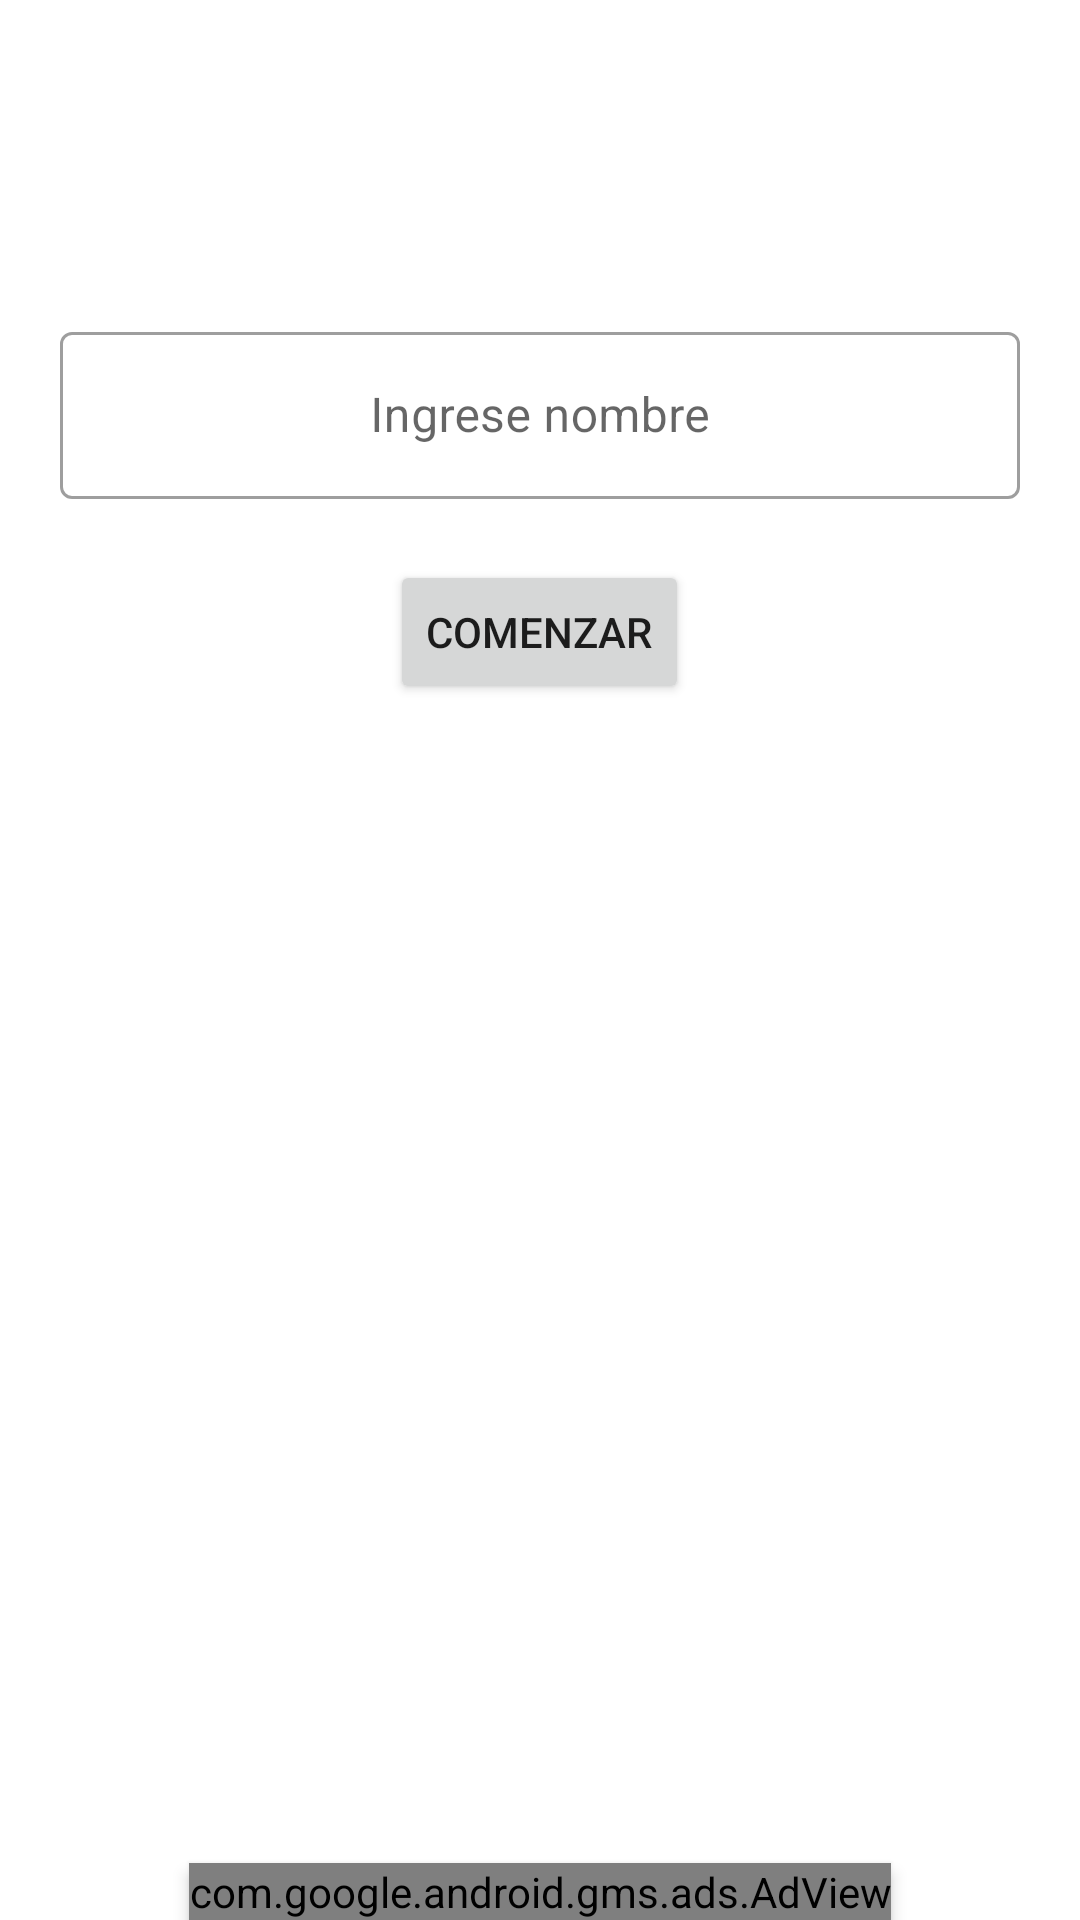

The Android layout XML behind this screen, and the referenced resources:
<!-- AndroidManifest.xml: application theme Theme.JuegoDeAritmética -->
<!-- res/layout/activity_main.xml -->
<?xml version="1.0" encoding="utf-8"?>
<androidx.constraintlayout.widget.ConstraintLayout xmlns:android="http://schemas.android.com/apk/res/android"
    xmlns:app="http://schemas.android.com/apk/res-auto"
    xmlns:tools="http://schemas.android.com/tools"
    android:layout_width="match_parent"
    android:layout_height="match_parent"
    tools:context=".MainActivity">

    

    <LinearLayout
        android:id="@+id/linearLayout"
        android:layout_width="match_parent"
        android:layout_height="wrap_content"
        android:background="@color/white"
        android:gravity="center"
        android:orientation="vertical"
        app:layout_constraintBottom_toBottomOf="parent"
        app:layout_constraintEnd_toEndOf="parent"
        app:layout_constraintTop_toTopOf="parent">

        <com.google.android.material.textfield.TextInputLayout
            android:id="@+id/etNombreL"
            style="@style/Widget.MaterialComponents.TextInputLayout.OutlinedBox"
            android:layout_width="match_parent"
            android:layout_height="0dp"
            android:layout_marginTop="30dp"
            android:layout_weight="1"
            android:layout_marginHorizontal="20dp"
            android:background="@color/white"
            android:hint="@string/ingresenombre"
            app:errorEnabled="true"
            app:layout_constraintEnd_toEndOf="parent"
            app:layout_constraintStart_toStartOf="parent"
            app:layout_constraintTop_toBottomOf="@+id/img_cambio_inicio">

            <com.google.android.material.textfield.TextInputEditText
                android:id="@+id/etNombre"
                android:layout_width="match_parent"
                android:layout_height="wrap_content"
                android:gravity="center"
                android:maxLength="15"
                android:maxLines="1"
                android:singleLine="true" />

        </com.google.android.material.textfield.TextInputLayout>

        <Button
            android:id="@+id/btnComenzar"
            android:layout_width="wrap_content"
            android:layout_height="wrap_content"
            android:text="@string/comenzar"
            app:layout_constraintEnd_toEndOf="parent"
            app:layout_constraintStart_toStartOf="parent"
            app:layout_constraintTop_toBottomOf="@+id/linearLayout" />

        <ImageView
            android:id="@+id/img_cambio_inicio"
            android:layout_width="300dp"
            android:layout_height="300dp"
            android:layout_marginTop="30dp"
            android:contentDescription="@string/descripcion"
            app:srcCompat="@drawable/inicio_cinco" />

    </LinearLayout>



    <com.google.android.gms.ads.AdView
        xmlns:ads="http://schemas.android.com/apk/res-auto"
        android:id="@+id/adView"
        android:layout_width="wrap_content"
        android:layout_height="wrap_content"
        android:layout_alignParentBottom="true"
        android:layout_centerHorizontal="true"
        android:elevation="3dp"
        app:adSize="BANNER"
        app:adUnitId="@string/banner"
        app:layout_constraintBottom_toBottomOf="parent"
        app:layout_constraintEnd_toEndOf="parent"
        app:layout_constraintStart_toStartOf="parent">

    </com.google.android.gms.ads.AdView>


</androidx.constraintlayout.widget.ConstraintLayout>
<!-- resources referenced by this layout -->
<resources>
  <color name="purple_500">#3D9E26</color>
  <color name="white">#FFFFFFFF</color>
  <string name="banner">ca-app-pub-3019606122027900/5303626865</string>
  <string name="comenzar">Comenzar</string>
  <string name="descripcion">Descripción</string>
  <string name="ingresenombre">Ingrese nombre</string>
  <style name="Theme.JuegoDeAritmética" parent="Theme.MaterialComponents.Light.NoActionBar">
          
          <item name="colorPrimary">@color/purple_500</item>
          <item name="colorPrimaryVariant">@color/purple_700</item>
          <item name="colorOnPrimary">@color/white</item>
          
          <item name="colorSecondary">@color/teal_200</item>
          <item name="colorSecondaryVariant">@color/teal_700</item>
          <item name="colorOnSecondary">@color/black</item>
          
          <item name="android:statusBarColor" tools:targetApi="l">?attr/colorPrimaryVariant</item>
          
      </style>
  <color name="purple_700">#3D9E26</color>
  <color name="teal_200">#3D9E26</color>
  <color name="teal_700">#FF018786</color>
  <color name="black">#FF000000</color>
</resources>
